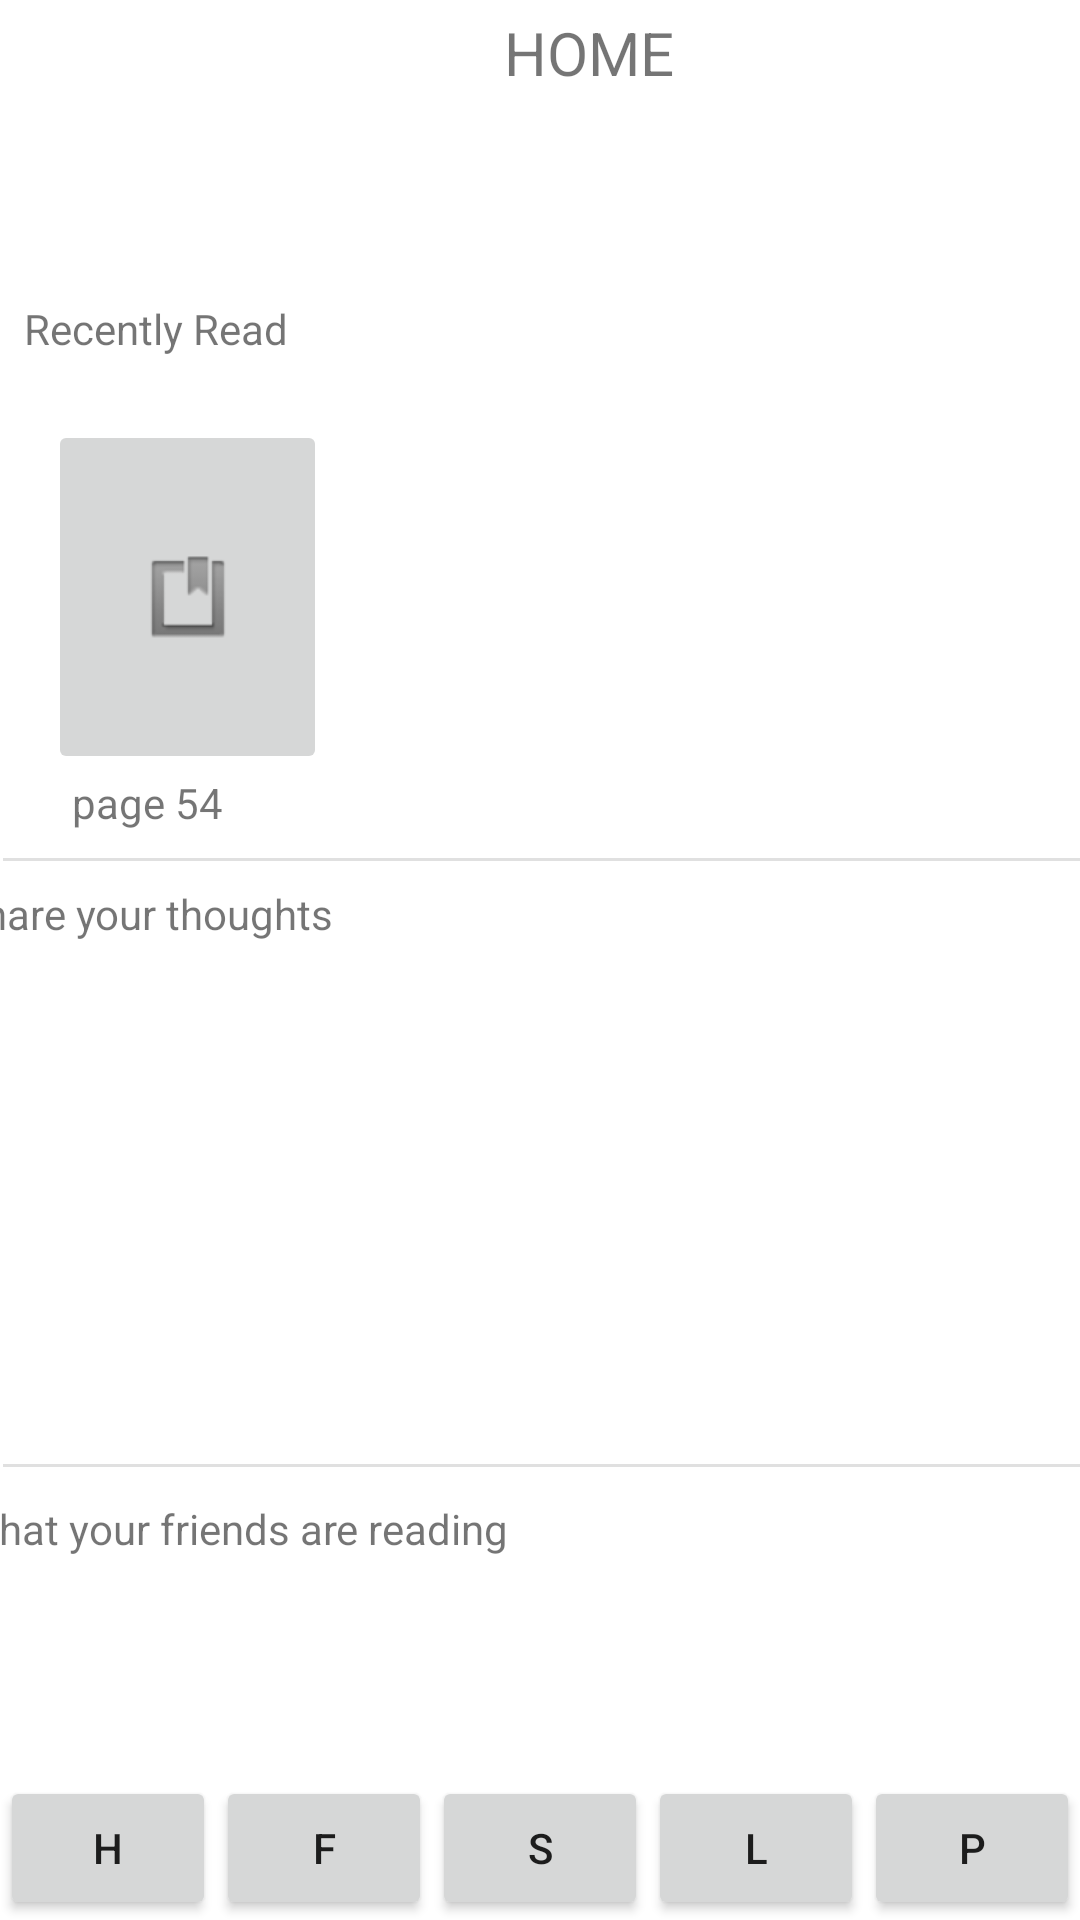

Layout XML and referenced resources for this Android screen:
<!-- AndroidManifest.xml: application theme Theme.HideoutHome -->
<!-- res/layout/activity_main.xml -->
<?xml version="1.0" encoding="utf-8"?>
<androidx.constraintlayout.widget.ConstraintLayout xmlns:android="http://schemas.android.com/apk/res/android"
    xmlns:app="http://schemas.android.com/apk/res-auto"
    xmlns:tools="http://schemas.android.com/tools"
    android:layout_width="match_parent"
    android:layout_height="match_parent"
    android:backgroundTint="#03938C8C"
    tools:context=".MainActivity">

    <Button
        android:id="@+id/friendButton"
        android:layout_width="35pt"
        android:layout_height="wrap_content"
        android:text="F"
        app:layout_constraintBottom_toBottomOf="parent"
        app:layout_constraintEnd_toStartOf="@+id/searchButton"
        app:layout_constraintStart_toEndOf="@+id/homeButton" />

    <Button
        android:id="@+id/searchButton"
        android:layout_width="35pt"
        android:layout_height="wrap_content"
        android:layout_marginStart="12dp"
        android:text="S"
        app:layout_constraintBottom_toBottomOf="parent"
        app:layout_constraintEnd_toStartOf="@+id/profileButton"
        app:layout_constraintHorizontal_bias="0.454"
        app:layout_constraintStart_toEndOf="@+id/homeButton" />

    <Button
        android:id="@+id/libraryButton"
        android:layout_width="35pt"
        android:layout_height="wrap_content"
        android:text="L"
        app:layout_constraintBottom_toBottomOf="parent"
        app:layout_constraintEnd_toStartOf="@+id/profileButton"
        app:layout_constraintStart_toEndOf="@+id/searchButton" />

    <Button
        android:id="@+id/homeButton"
        android:layout_width="35pt"
        android:layout_height="wrap_content"
        android:text="h"
        app:layout_constraintBottom_toBottomOf="parent"
        app:layout_constraintStart_toStartOf="parent" />

    <Button
        android:id="@+id/profileButton"
        android:layout_width="35pt"
        android:layout_height="wrap_content"
        android:text="P"
        app:layout_constraintBottom_toBottomOf="parent"
        app:layout_constraintEnd_toEndOf="parent" />

    <TextView
        android:id="@+id/textView"
        android:layout_width="wrap_content"
        android:layout_height="wrap_content"
        android:layout_marginStart="8dp"
        android:layout_marginTop="100dp"
        android:text="Recently Read"
        app:layout_constraintStart_toStartOf="parent"
        app:layout_constraintTop_toTopOf="parent" />

    <TextView
        android:id="@+id/textView2"
        android:layout_width="wrap_content"
        android:layout_height="wrap_content"
        android:layout_marginStart="48dp"
        android:layout_marginTop="295dp"
        android:layout_marginEnd="308dp"
        android:text="Share your thoughts "
        app:layout_constraintEnd_toEndOf="parent"
        app:layout_constraintStart_toStartOf="parent"
        app:layout_constraintTop_toTopOf="parent" />

    <TextView
        android:id="@+id/textView3"
        android:layout_width="wrap_content"
        android:layout_height="wrap_content"
        android:layout_marginStart="48dp"
        android:layout_marginTop="500dp"
        android:layout_marginEnd="252dp"
        android:text="What your friends are reading"
        app:layout_constraintEnd_toEndOf="parent"
        app:layout_constraintStart_toStartOf="parent"
        app:layout_constraintTop_toTopOf="parent" />

    <ImageButton
        android:id="@+id/imageButton"
        android:layout_width="93dp"
        android:layout_height="118dp"
        android:layout_marginStart="16dp"
        android:layout_marginTop="140dp"
        app:layout_constraintStart_toStartOf="parent"
        app:layout_constraintTop_toTopOf="parent"
        app:srcCompat="@android:drawable/ic_input_get"
        tools:ignore="SpeakableTextPresentCheck" />

    <TextView
        android:id="@+id/textView4"
        android:layout_width="64dp"
        android:layout_height="22dp"
        android:layout_marginStart="24dp"
        android:layout_marginTop="258dp"
        android:text="page 54"
        app:layout_constraintStart_toStartOf="parent"
        app:layout_constraintTop_toTopOf="parent" />

    <TextView
        android:id="@+id/textView5"
        android:layout_width="97dp"
        android:layout_height="29dp"
        android:layout_marginStart="168dp"
        android:layout_marginTop="4dp"
        android:text="HOME"
        android:textSize="20sp"
        app:drawableTint="#FFC107"
        app:layout_constraintStart_toStartOf="parent"
        app:layout_constraintTop_toTopOf="parent" />

    <View
        android:id="@+id/divider"
        android:layout_width="451dp"
        android:layout_height="1dp"
        android:layout_marginStart="1dp"
        android:layout_marginTop="286dp"
        android:background="?android:attr/listDivider"
        app:layout_constraintStart_toStartOf="parent"
        app:layout_constraintTop_toTopOf="parent" />

    <View
        android:id="@+id/divider2"
        android:layout_width="451dp"
        android:layout_height="1dp"
        android:layout_marginStart="1dp"
        android:layout_marginTop="488dp"
        android:background="?android:attr/listDivider"
        app:layout_constraintStart_toStartOf="parent"
        app:layout_constraintTop_toTopOf="parent" />

    <View
        android:id="@+id/divider3"
        android:layout_width="451dp"
        android:layout_height="1dp"
        android:layout_marginStart="1dp"
        android:layout_marginTop="644dp"
        android:background="?android:attr/listDivider"
        app:layout_constraintStart_toStartOf="parent"
        app:layout_constraintTop_toTopOf="parent" />

</androidx.constraintlayout.widget.ConstraintLayout>
<!-- resources referenced by this layout -->
<resources>
  <style name="Theme.HideoutHome" parent="Theme.MaterialComponents.DayNight.DarkActionBar">
          
          <item name="colorPrimary">@color/purple_500</item>
          <item name="colorPrimaryVariant">@color/purple_700</item>
          <item name="colorOnPrimary">@color/white</item>
          
          <item name="colorSecondary">@color/teal_200</item>
          <item name="colorSecondaryVariant">@color/teal_700</item>
          <item name="colorOnSecondary">@color/black</item>
          
          <item name="android:statusBarColor" tools:targetApi="l">?attr/colorPrimaryVariant</item>
          
      </style>
  <color name="purple_500">@color/black</color>
  <color name="purple_700">@color/black</color>
  <color name="white">#FFFFFF</color>
  <color name="teal_200">#FF03DAC5</color>
  <color name="teal_700">#FF018786</color>
  <color name="black">#302F2F</color>
</resources>
